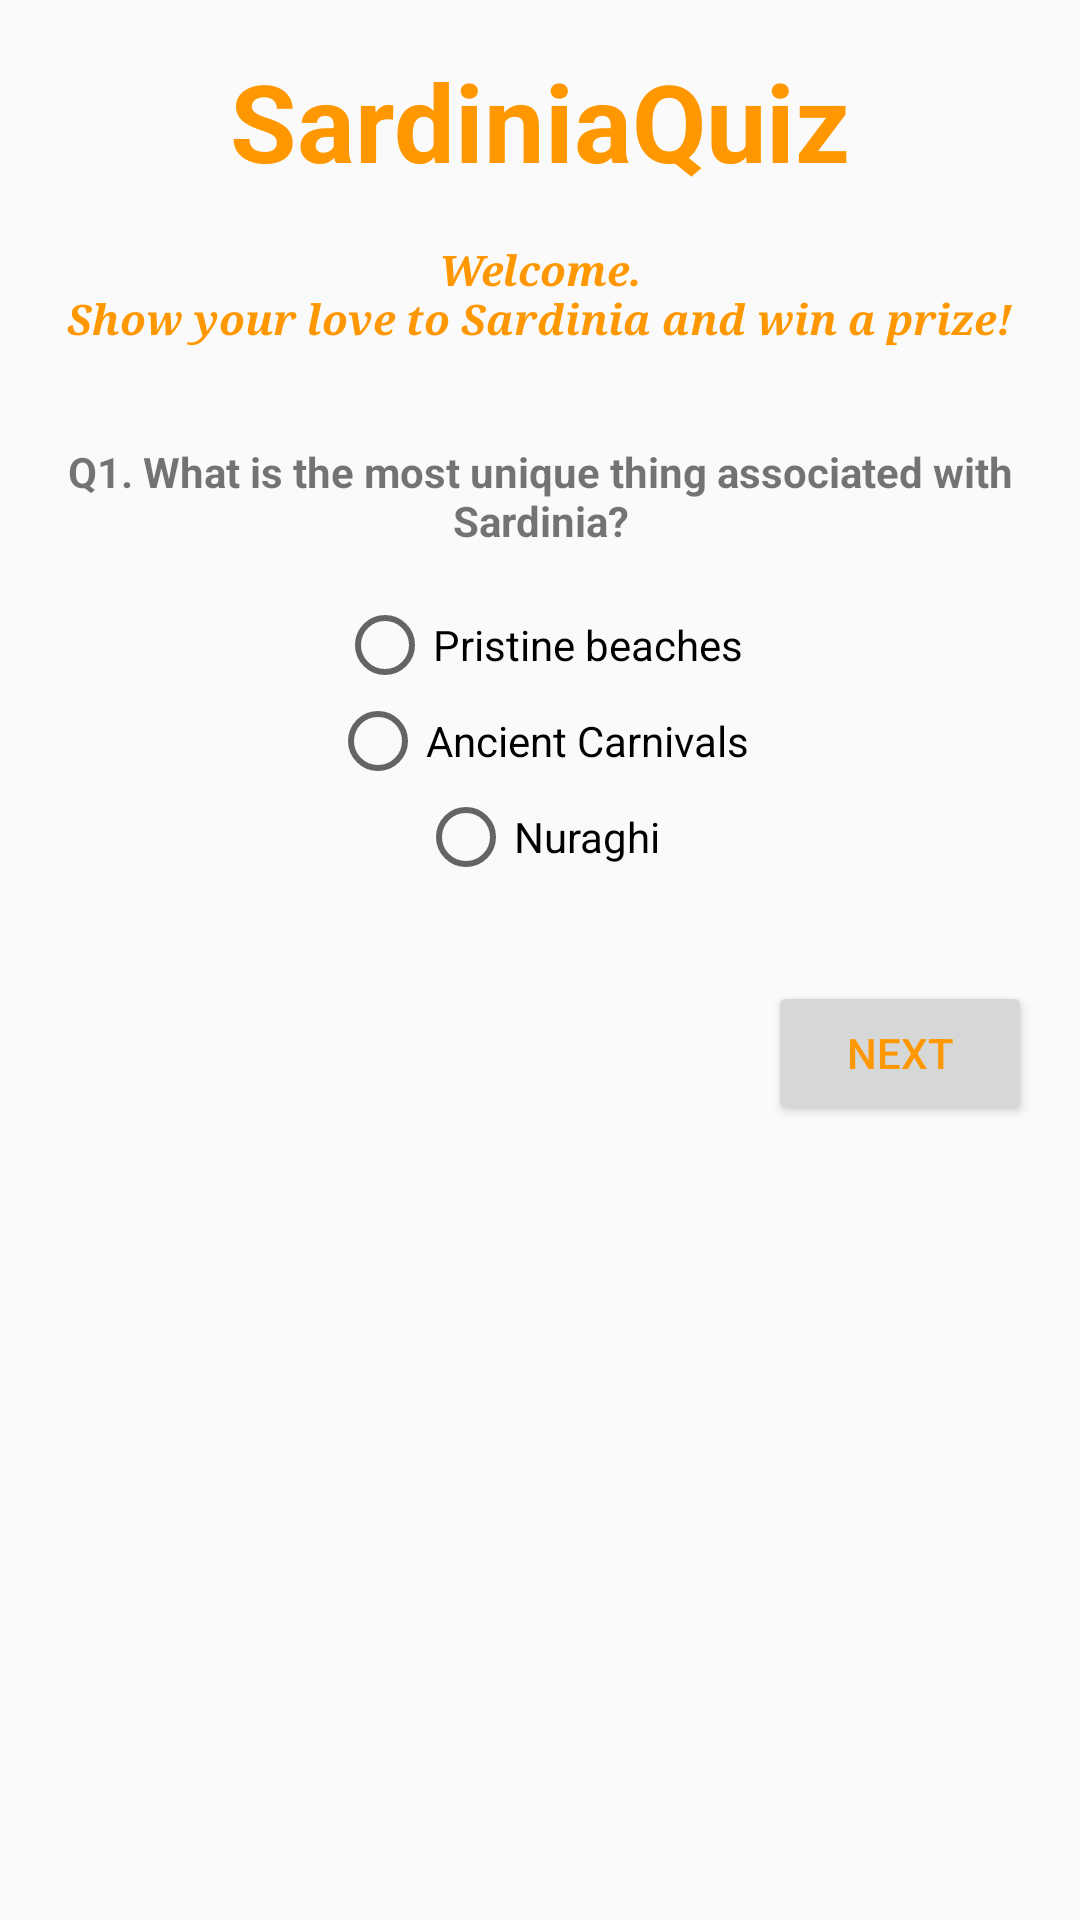

This screen was rendered from an Android layout file. Write that file and the resources it references.
<!-- AndroidManifest.xml: application theme AppTheme -->
<!-- res/layout/activity_first_question.xml -->
<?xml version="1.0" encoding="utf-8"?>
<ScrollView xmlns:android="http://schemas.android.com/apk/res/android"
    xmlns:app="http://schemas.android.com/apk/res-auto"
    xmlns:tools="http://schemas.android.com/tools"
    android:layout_width="match_parent"
    android:layout_height="match_parent"
    android:orientation="vertical"
    tools:context=".FirstQuestionActivity">

    <LinearLayout
        android:layout_width="match_parent"
        android:layout_height="wrap_content"
        android:orientation="vertical">

        <TextView
            android:id="@+id/app_name_text"
            style="@style/AppNameStyle"
            android:text="@string/app_name" />

        <TextView
            android:id="@+id/user_greeting"
            style="@style/MessageTextStyle"
            android:text="@string/welcome_greeting"
            app:fontFamily="serif" />

        <TextView
            android:id="@+id/question_text"
            style="@style/QuestionTextStyle"
            android:text="@string/q1_text" />

        <RadioGroup
            android:id="@+id/radio_group"
            android:layout_width="match_parent"
            android:layout_height="wrap_content"
            android:layout_margin="16dp"
            android:orientation="vertical">

            <RadioButton
                android:id="@+id/answer1_text"
                style="@style/AnswerTextStyle"
                android:text="@string/q1_a1" />

            <RadioButton
                android:id="@+id/answer2_text"
                style="@style/AnswerTextStyle"
                android:text="@string/q1_a2" />

            <RadioButton
                android:id="@+id/answer3_text"
                style="@style/AnswerTextStyle"
                android:text="@string/q1_a3" />
        </RadioGroup>

        <Button
            android:id="@+id/next_button"
            style="@style/NextButtonStyle"
            android:onClick="nextButton"
            android:text="@string/next_button_text" />

    </LinearLayout>

</ScrollView>
<!-- resources referenced by this layout -->
<resources>
  <string name="app_name">SardiniaQuiz</string>
  <string name="next_button_text">Next</string>
  <string name="q1_a1">Pristine beaches</string>
  <string name="q1_a2">Ancient Carnivals</string>
  <string name="q1_a3">Nuraghi</string>
  <string name="q1_text">Q1. What is the most unique thing associated with Sardinia?</string>
  <string name="welcome_greeting">Welcome.\nShow your love to Sardinia and win a prize!</string>
  <style name="AnswerTextStyle">
          <item name="android:layout_height">wrap_content</item>
          <item name="android:layout_width">wrap_content</item>
          <item name="android:layout_gravity">center_horizontal</item>
      </style>
  <style name="AppNameStyle">
          <item name="android:layout_height">wrap_content</item>
          <item name="android:layout_width">match_parent</item>
          <item name="android:layout_margin">16dp</item>
          <item name="android:gravity">center_horizontal</item>
          <item name="android:textSize">36sp</item>
          <item name="android:textStyle">bold</item>
          <item name="android:textColor">#FF9800</item>
          <item name="android:shadowColor">#FF9800</item>
      </style>
  <style name="MessageTextStyle">
          <item name="android:layout_height">wrap_content</item>
          <item name="android:layout_width">match_parent</item>
          <item name="android:layout_marginLeft">16dp</item>
          <item name="android:layout_marginRight">16dp</item>
          <item name="android:layout_marginBottom">16dp</item>
          <item name="android:singleLine">false</item>
          <item name="android:gravity">center_horizontal</item>
          <item name="android:textColor">#FF9800</item>
          <item name="android:textStyle">bold|italic</item>
      </style>
  <style name="NextButtonStyle">
          <item name="android:layout_width">wrap_content</item>
          <item name="android:layout_height">wrap_content</item>
          <item name="android:layout_gravity">right</item>
          <item name="android:layout_margin">16dp</item>
          <item name="android:textColor">#FF9800</item>
      </style>
  <style name="QuestionTextStyle">
          <item name="android:layout_height">wrap_content</item>
          <item name="android:layout_width">match_parent</item>
          <item name="android:gravity">center_horizontal</item>
          <item name="android:layout_marginTop">16dp</item>
          <item name="android:layout_marginLeft">16dp</item>
          <item name="android:layout_marginStart">16dp</item>
          <item name="android:layout_marginRight">16dp</item>
          <item name="android:layout_marginEnd">16dp</item>
          <item name="android:textStyle">bold</item>
      </style>
  <style name="AppTheme" parent="Theme.AppCompat.Light.DarkActionBar">
          
          <item name="colorPrimary">@color/colorPrimary</item>
          <item name="colorPrimaryDark">@color/colorPrimaryDark</item>
          <item name="colorAccent">@color/colorAccent</item>
      </style>
  <color name="colorPrimary">#F44336</color>
  <color name="colorPrimaryDark">#D32F2F</color>
  <color name="colorAccent">#CDDC39</color>
</resources>
